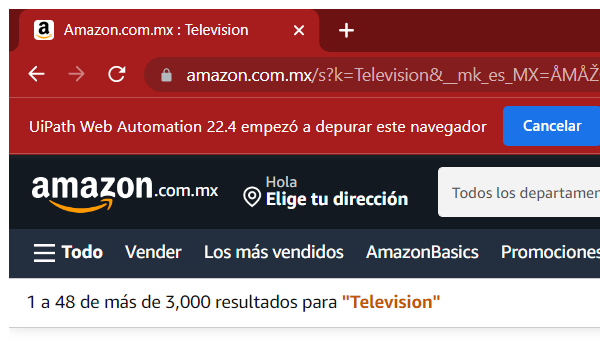
Workflow: CerrarNavegador

Step 1: Close Window 'chrome.exe Amazon.com.mx' in window 'Amazon.com.mx : Television' (chrome.exe)
